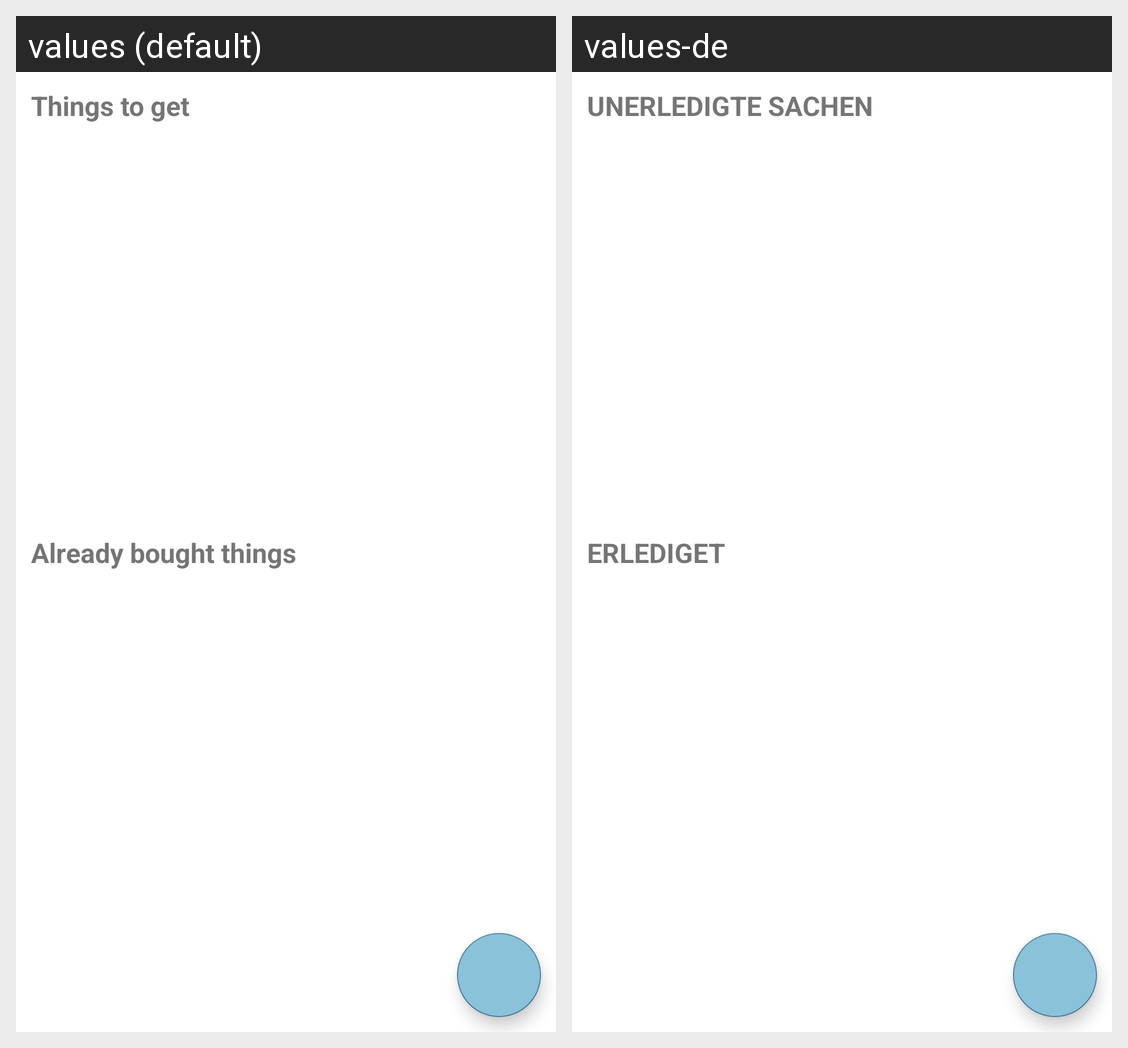

Translations of the strings shown on this Android screen, per locale in the grid:
Android screen res/layout/fragment_article.xml rendered under 2 locales, left to right: values (default), values-de. Device: Nexus 5 (rendered at 1080×1920; each locale shown at half size, 540×960, under a caption strip naming it); theme Theme.ChallengeOne1.
Strings drawn on this screen, with the default value and each locale's value (text and hints the layout hard-codes, and strings that could not be matched under every locale, appear in the picture but are not listed):

things_to_get
  values: Things to get
  values-de: UNERLEDIGTE SACHEN

already_bought_things
  values: Already bought things
  values-de: ERLEDIGET
